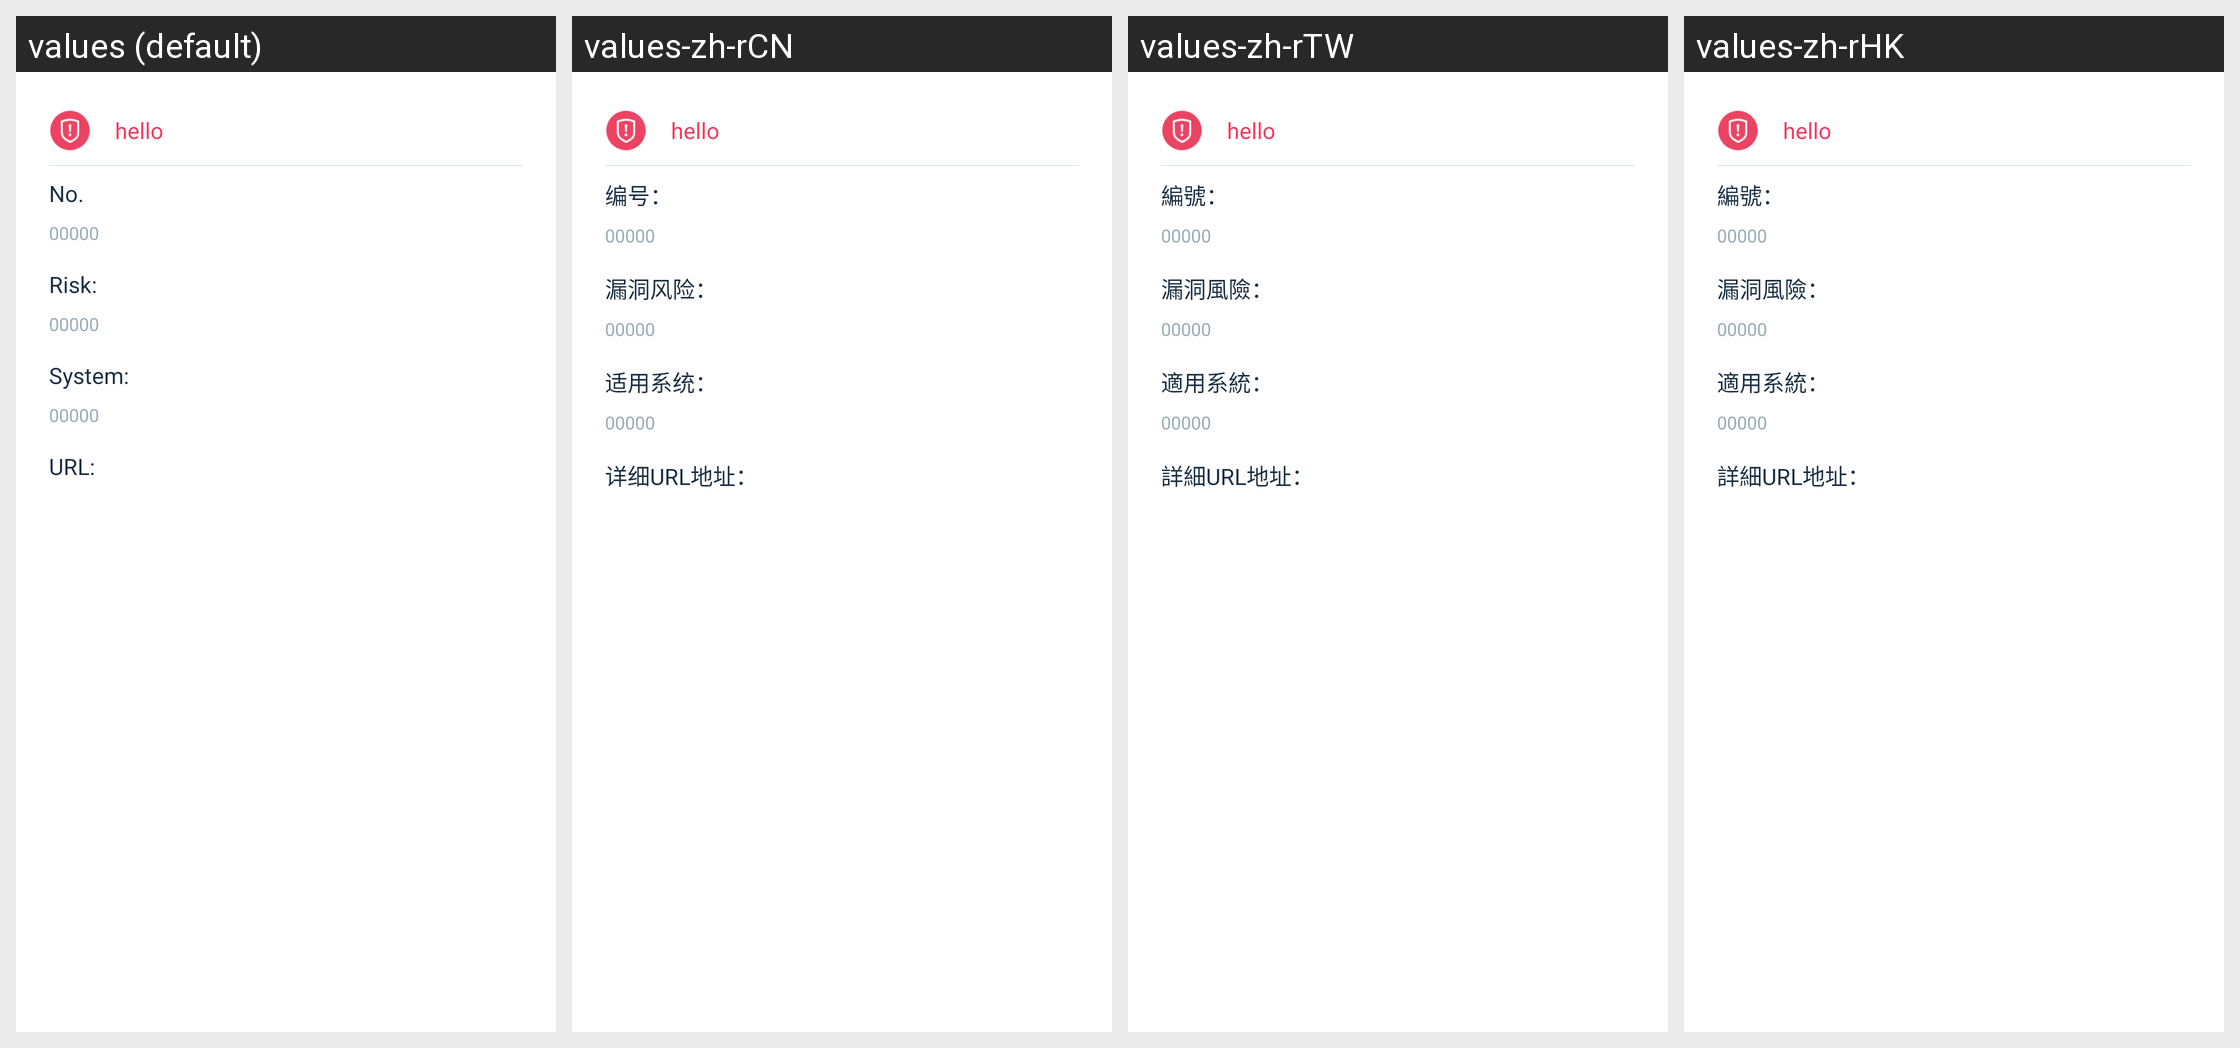

The same Android screen rendered under several of its app's locales, left to right. List the strings drawn on it with the default value and each locale's translation.
Android screen res/layout/page_cve_detail.xml rendered under 4 locales, left to right: values (default), values-zh-rCN, values-zh-rTW, values-zh-rHK. Device: Nexus 5 (rendered at 1080×1920; each locale shown at half size, 540×960, under a caption strip naming it); theme Theme.MaterialComponents.DayNight.NoActionBar.
Other locales in the repository, not shown: values-es, values-hi, values-in, values-it, values-pt, values-ru.
Strings drawn on this screen, with the default value and each locale's value (text and hints the layout hard-codes, and strings that could not be matched under every locale, appear in the picture but are not listed):

cve_detail_page_cve_no_title
  values: No.
  values-zh-rCN: 编号：
  values-zh-rTW: 編號：
  values-zh-rHK: 編號：

cve_detail_page_cve_desc_title
  values: Risk:
  values-zh-rCN: 漏洞风险：
  values-zh-rTW: 漏洞風險：
  values-zh-rHK: 漏洞風險：

cve_detail_page_cve_version_title
  values: System:
  values-zh-rCN: 适用系统：
  values-zh-rTW: 適用系統：
  values-zh-rHK: 適用系統：

cve_detail_page_cve_link_title
  values: URL:
  values-zh-rCN: 详细URL地址：
  values-zh-rTW: 詳細URL地址：
  values-zh-rHK: 詳細URL地址：
